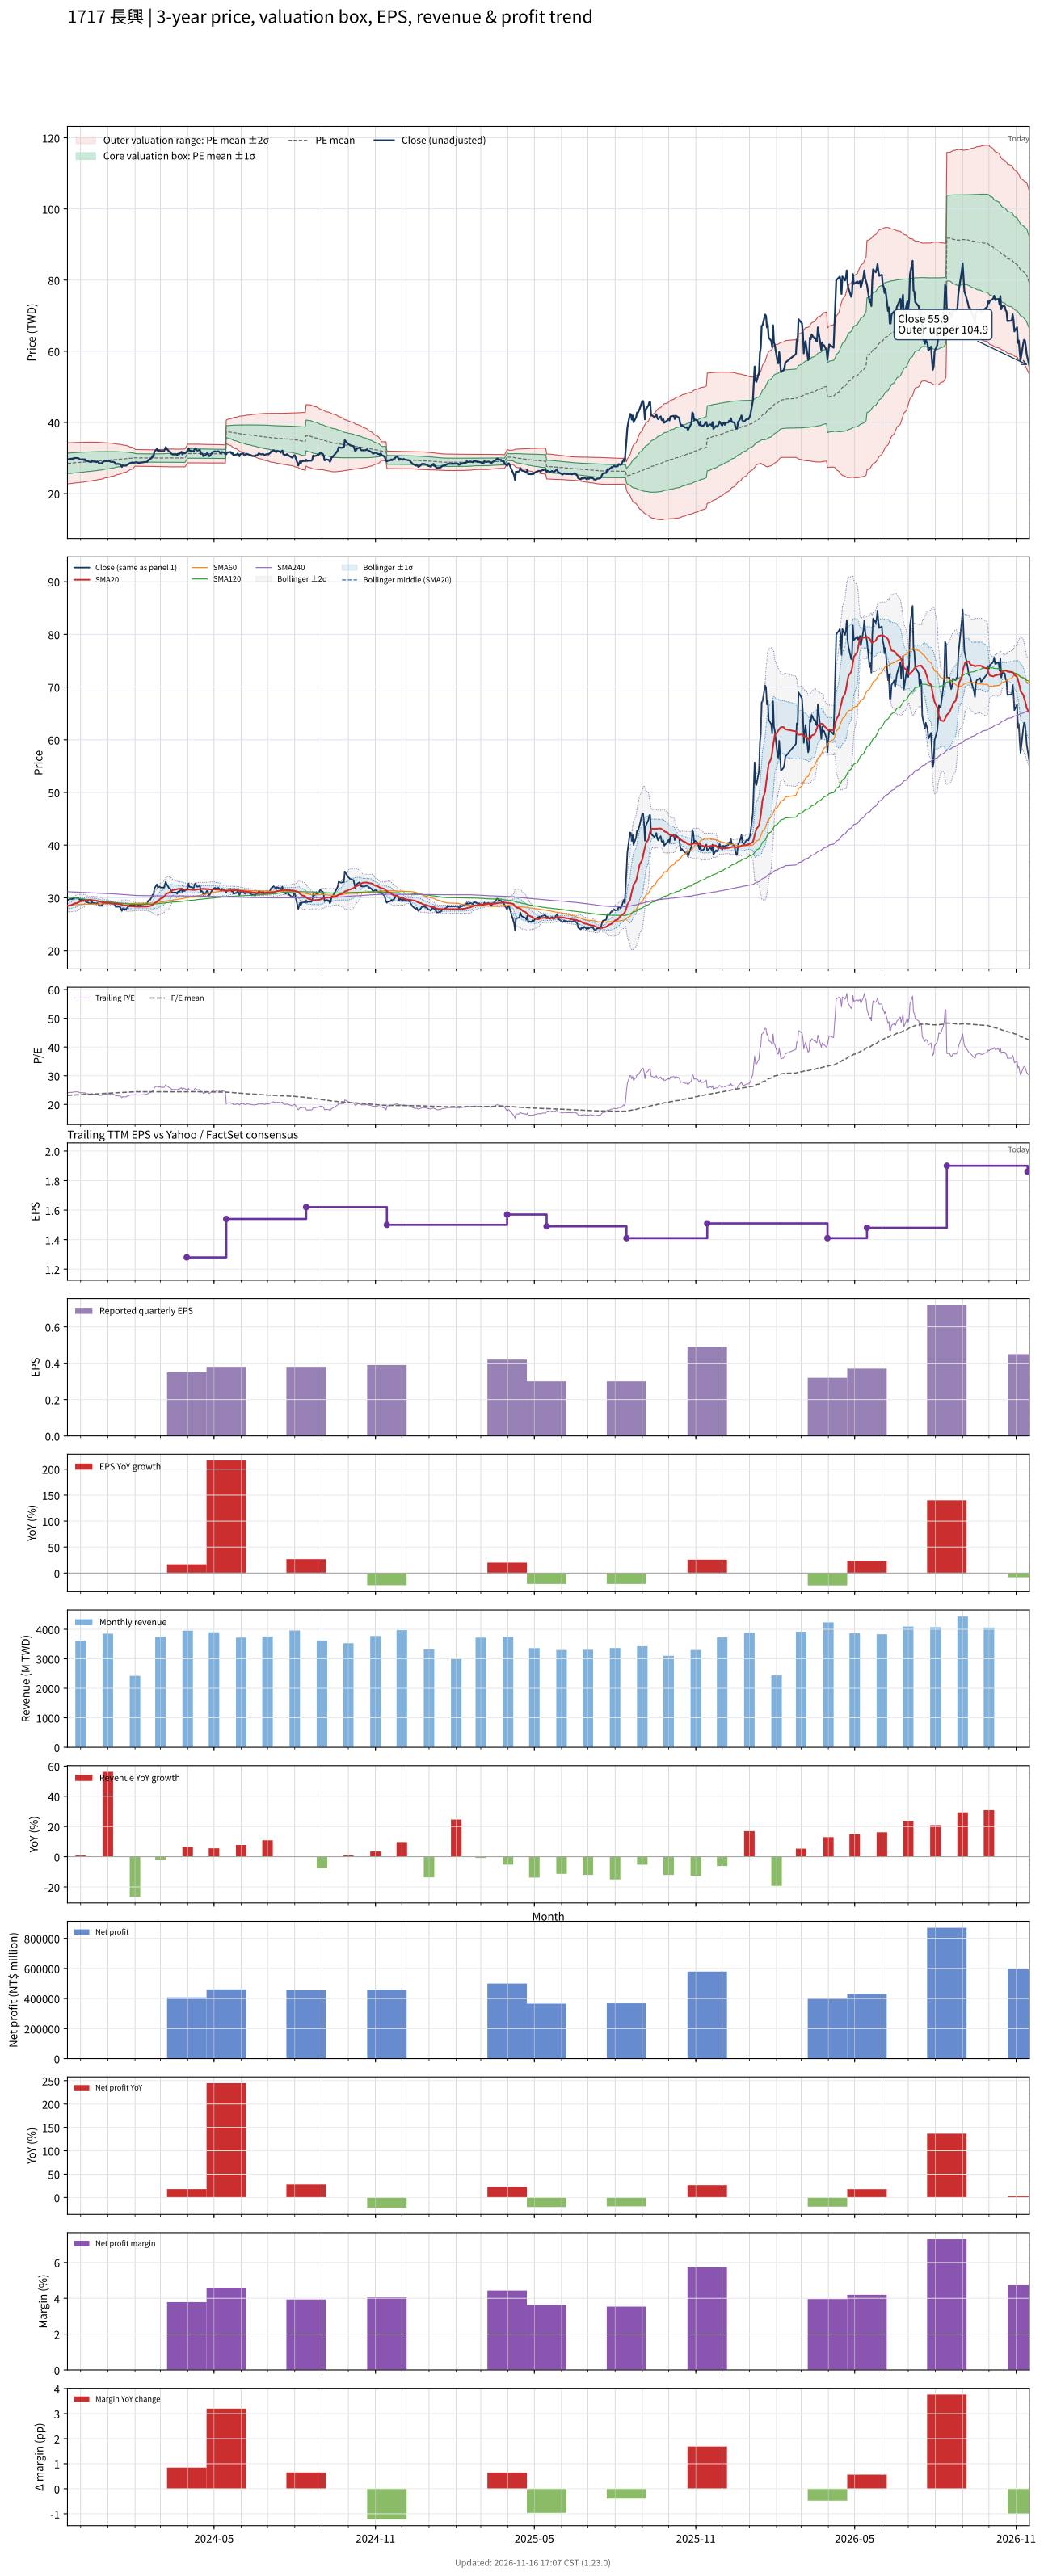

The data file committed next to this chart (first rows):
# chart-version: skill-stock-dynamic-val…
date, close, available_date, period_end, eps, ttm_eps, pe, pe_mean, pe_std, price_m2, price_m1, price_mean, price_p1, price_p2, forward_eps, forward_pe, forward_pe_mean, forward_pe_std, forward_price_m2, forward_price_m1, forward_price_mean, forward_price_p1, forward_price_p2, sma20
2023-11-16, 29.75, 2023-11-14, 2023-09-30, 0.51, 1.23, 24.19, 23.15, 2.342, 22.71, 25.6, 28.48, 31.36, 34.24, , , , , , , , , , 28.42
2023-11-17, 29.6, 2023-11-14, 2023-09-30, 0.51, 1.23, 24.07, 23.17, 2.339, 22.75, 25.63, 28.5, 31.38, 34.26, , , , , , , , , , 28.49
2023-11-20, 29.8, 2023-11-14, 2023-09-30, 0.51, 1.23, 24.23, 23.2, 2.332, 22.8, 25.67, 28.54, 31.4, 34.27, , , , , , , , , , 28.58
2023-11-21, 29.7, 2023-11-14, 2023-09-30, 0.51, 1.23, 24.15, 23.22, 2.326, 22.84, 25.71, 28.57, 31.43, 34.29, , , , , , , , , , 28.67
2023-11-22, 29.9, 2023-11-14, 2023-09-30, 0.51, 1.23, 24.31, 23.25, 2.321, 22.89, 25.74, 28.6, 31.45, 34.31, , , , , , , , , , 28.74
2023-11-23, 29.8, 2023-11-14, 2023-09-30, 0.51, 1.23, 24.23, 23.28, 2.314, 22.94, 25.78, 28.63, 31.48, 34.32, , , , , , , , , , 28.84
2023-11-24, 30, 2023-11-14, 2023-09-30, 0.51, 1.23, 24.39, 23.3, 2.31, 22.98, 25.82, 28.66, 31.5, 34.34, , , , , , , , , , 28.91
2023-11-27, 30, 2023-11-14, 2023-09-30, 0.51, 1.23, 24.39, 23.32, 2.309, 23.01, 25.85, 28.69, 31.53, 34.37, , , , , , , , , , 29
2023-11-28, 30, 2023-11-14, 2023-09-30, 0.51, 1.23, 24.39, 23.35, 2.305, 23.04, 25.88, 28.71, 31.55, 34.39, , , , , , , , , , 29.11
2023-11-29, 29.85, 2023-11-14, 2023-09-30, 0.51, 1.23, 24.27, 23.37, 2.301, 23.08, 25.91, 28.74, 31.57, 34.4, , , , , , , , , , 29.2
2023-11-30, 29.6, 2023-11-14, 2023-09-30, 0.51, 1.23, 24.07, 23.39, 2.295, 23.12, 25.94, 28.77, 31.59, 34.42, , , , , , , , , , 29.27
2023-12-01, 29.6, 2023-11-14, 2023-09-30, 0.51, 1.23, 24.07, 23.41, 2.288, 23.17, 25.98, 28.8, 31.61, 34.43, , , , , , , , , , 29.34
2023-12-04, 29.65, 2023-11-14, 2023-09-30, 0.51, 1.23, 24.11, 23.44, 2.28, 23.22, 26.02, 28.83, 31.63, 34.44, , , , , , , , , , 29.39
2023-12-05, 29.4, 2023-11-14, 2023-09-30, 0.51, 1.23, 23.9, 23.46, 2.271, 23.27, 26.06, 28.85, 31.65, 34.44, , , , , , , , , , 29.43
2023-12-06, 29.65, 2023-11-14, 2023-09-30, 0.51, 1.23, 24.11, 23.48, 2.262, 23.32, 26.1, 28.88, 31.67, 34.45, , , , , , , , , , 29.48
2023-12-07, 29.2, 2023-11-14, 2023-09-30, 0.51, 1.23, 23.74, 23.5, 2.252, 23.37, 26.14, 28.91, 31.68, 34.45, , , , , , , , , , 29.52
2023-12-08, 29.2, 2023-11-14, 2023-09-30, 0.51, 1.23, 23.74, 23.53, 2.242, 23.42, 26.18, 28.94, 31.69, 34.45, , , , , , , , , , 29.57
2023-12-11, 28.95, 2023-11-14, 2023-09-30, 0.51, 1.23, 23.54, 23.55, 2.231, 23.47, 26.22, 28.96, 31.71, 34.45, , , , , , , , , , 29.61
2023-12-12, 28.9, 2023-11-14, 2023-09-30, 0.51, 1.23, 23.5, 23.57, 2.221, 23.52, 26.25, 28.99, 31.72, 34.45, , , , , , , , , , 29.6
2023-12-13, 28.85, 2023-11-14, 2023-09-30, 0.51, 1.23, 23.46, 23.58, 2.211, 23.57, 26.29, 29.01, 31.73, 34.45, , , , , , , , , , 29.57
2023-12-14, 29.2, 2023-11-14, 2023-09-30, 0.51, 1.23, 23.74, 23.6, 2.201, 23.62, 26.32, 29.03, 31.74, 34.45, , , , , , , , , , 29.54
2023-12-15, 29, 2023-11-14, 2023-09-30, 0.51, 1.23, 23.58, 23.62, 2.188, 23.68, 26.37, 29.06, 31.75, 34.44, , , , , , , , , , 29.51
2023-12-18, 29, 2023-11-14, 2023-09-30, 0.51, 1.23, 23.58, 23.65, 2.175, 23.73, 26.41, 29.08, 31.76, 34.44, , , , , , , , , , 29.47
2023-12-19, 28.85, 2023-11-14, 2023-09-30, 0.51, 1.23, 23.46, 23.67, 2.162, 23.79, 26.45, 29.11, 31.77, 34.43, , , , , , , , , , 29.43
2023-12-20, 29, 2023-11-14, 2023-09-30, 0.51, 1.23, 23.58, 23.69, 2.147, 23.85, 26.5, 29.14, 31.78, 34.42, , , , , , , , , , 29.39
2023-12-21, 28.9, 2023-11-14, 2023-09-30, 0.51, 1.23, 23.5, 23.71, 2.131, 23.92, 26.54, 29.16, 31.78, 34.41, , , , , , , , , , 29.34
2023-12-22, 28.5, 2023-11-14, 2023-09-30, 0.51, 1.23, 23.17, 23.73, 2.115, 23.98, 26.59, 29.19, 31.79, 34.39, , , , , , , , , , 29.27
2023-12-25, 28.5, 2023-11-14, 2023-09-30, 0.51, 1.23, 23.17, 23.75, 2.098, 24.05, 26.63, 29.21, 31.79, 34.37, , , , , , , , , , 29.19
2023-12-26, 28.85, 2023-11-14, 2023-09-30, 0.51, 1.23, 23.46, 23.77, 2.078, 24.13, 26.68, 29.24, 31.8, 34.35, , , , , , , , , , 29.13
2023-12-27, 28.95, 2023-11-14, 2023-09-30, 0.51, 1.23, 23.54, 23.8, 2.054, 24.22, 26.75, 29.27, 31.8, 34.33, , , , , , , , , , 29.09
2023-12-28, 29.3, 2023-11-14, 2023-09-30, 0.51, 1.23, 23.82, 23.83, 2.028, 24.32, 26.82, 29.31, 31.81, 34.3, , , , , , , , , , 29.07
2023-12-29, 29.1, 2023-11-14, 2023-09-30, 0.51, 1.23, 23.66, 23.86, 2, 24.43, 26.89, 29.35, 31.81, 34.27, , , , , , , , , , 29.05
2024-01-02, 29.15, 2023-11-14, 2023-09-30, 0.51, 1.23, 23.7, 23.89, 1.972, 24.53, 26.96, 29.38, 31.81, 34.23, , , , , , , , , , 29.02
2024-01-03, 29.15, 2023-11-14, 2023-09-30, 0.51, 1.23, 23.7, 23.92, 1.942, 24.64, 27.03, 29.42, 31.81, 34.2, , , , , , , , , , 29.01
2024-01-04, 28.95, 2023-11-14, 2023-09-30, 0.51, 1.23, 23.54, 23.94, 1.914, 24.74, 27.1, 29.45, 31.81, 34.16, , , , , , , , , , 28.98
2024-01-05, 28.9, 2023-11-14, 2023-09-30, 0.51, 1.23, 23.5, 23.97, 1.884, 24.85, 27.17, 29.48, 31.8, 34.12, , , , , , , , , , 28.96
2024-01-08, 28.9, 2023-11-14, 2023-09-30, 0.51, 1.23, 23.5, 24, 1.858, 24.94, 27.23, 29.51, 31.8, 34.09, , , , , , , , , , 28.95
2024-01-09, 28.65, 2023-11-14, 2023-09-30, 0.51, 1.23, 23.29, 24.02, 1.828, 25.05, 27.3, 29.55, 31.79, 34.04, , , , , , , , , , 28.93
2024-01-10, 28.3, 2023-11-14, 2023-09-30, 0.51, 1.23, 23.01, 24.04, 1.795, 25.16, 27.37, 29.57, 31.78, 33.99, , , , , , , , , , 28.9
2024-01-11, 28.3, 2023-11-14, 2023-09-30, 0.51, 1.23, 23.01, 24.07, 1.766, 25.26, 27.43, 29.6, 31.77, 33.95, , , , , , , , , , 28.87
2024-01-12, 28.35, 2023-11-14, 2023-09-30, 0.51, 1.23, 23.05, 24.09, 1.734, 25.37, 27.5, 29.63, 31.76, 33.89, , , , , , , , , , 28.83
2024-01-15, 28.25, 2023-11-14, 2023-09-30, 0.51, 1.23, 22.97, 24.11, 1.699, 25.48, 27.57, 29.66, 31.75, 33.84, , , , , , , , , , 28.79
2024-01-16, 27.95, 2023-11-14, 2023-09-30, 0.51, 1.23, 22.72, 24.13, 1.664, 25.59, 27.64, 29.69, 31.73, 33.78, , , , , , , , , , 28.74
2024-01-17, 27.5, 2023-11-14, 2023-09-30, 0.51, 1.23, 22.36, 24.15, 1.633, 25.69, 27.7, 29.71, 31.72, 33.73, , , , , , , , , , 28.67
2024-01-18, 27.95, 2023-11-14, 2023-09-30, 0.51, 1.23, 22.72, 24.17, 1.6, 25.8, 27.76, 29.73, 31.7, 33.67, , , , , , , , , , 28.62
2024-01-19, 27.85, 2023-11-14, 2023-09-30, 0.51, 1.23, 22.64, 24.19, 1.565, 25.91, 27.83, 29.76, 31.68, 33.61, , , , , , , , , , 28.57
2024-01-22, 27.85, 2023-11-14, 2023-09-30, 0.51, 1.23, 22.64, 24.21, 1.525, 26.03, 27.91, 29.78, 31.66, 33.53, , , , , , , , , , 28.54
2024-01-23, 28.1, 2023-11-14, 2023-09-30, 0.51, 1.23, 22.85, 24.24, 1.481, 26.17, 27.99, 29.81, 31.63, 33.45, , , , , , , , , , 28.52
2024-01-24, 28.25, 2023-11-14, 2023-09-30, 0.51, 1.23, 22.97, 24.26, 1.429, 26.33, 28.09, 29.84, 31.6, 33.36, , , , , , , , , , 28.48
2024-01-25, 28.4, 2023-11-14, 2023-09-30, 0.51, 1.23, 23.09, 24.29, 1.372, 26.5, 28.19, 29.88, 31.57, 33.25, , , , , , , , , , 28.46
2024-01-26, 28.55, 2023-11-14, 2023-09-30, 0.51, 1.23, 23.21, 24.32, 1.309, 26.69, 28.3, 29.91, 31.52, 33.14, , , , , , , , , , 28.42
2024-01-29, 28.75, 2023-11-14, 2023-09-30, 0.51, 1.23, 23.37, 24.35, 1.237, 26.91, 28.43, 29.95, 31.47, 33, , , , , , , , , , 28.4
2024-01-30, 28.6, 2023-11-14, 2023-09-30, 0.51, 1.23, 23.25, 24.38, 1.156, 27.15, 28.57, 29.99, 31.41, 32.84, , , , , , , , , , 28.38
2024-01-31, 28.7, 2023-11-14, 2023-09-30, 0.51, 1.23, 23.33, 24.42, 1.064, 27.42, 28.72, 30.03, 31.34, 32.65, , , , , , , , , , 28.35
2024-02-01, 28.7, 2023-11-14, 2023-09-30, 0.51, 1.23, 23.33, 24.45, 0.9608, 27.71, 28.89, 30.07, 31.26, 32.44, , , , , , , , , , 28.34
2024-02-02, 28.8, 2023-11-14, 2023-09-30, 0.51, 1.23, 23.41, 24.43, 0.9573, 27.69, 28.87, 30.05, 31.23, 32.4, , , , , , , , , , 28.34
2024-02-05, 28.6, 2023-11-14, 2023-09-30, 0.51, 1.23, 23.25, 24.41, 0.955, 27.67, 28.85, 30.02, 31.2, 32.37, , , , , , , , , , 28.32
2024-02-15, 28.95, 2023-11-14, 2023-09-30, 0.51, 1.23, 23.54, 24.39, 0.9547, 27.66, 28.83, 30.01, 31.18, 32.35, , , , , , , , , , 28.34
2024-02-16, 29.4, 2023-11-14, 2023-09-30, 0.51, 1.23, 23.9, 24.38, 0.9504, 27.65, 28.82, 29.99, 31.16, 32.33, , , , , , , , , , 28.39
... 667 more rows
